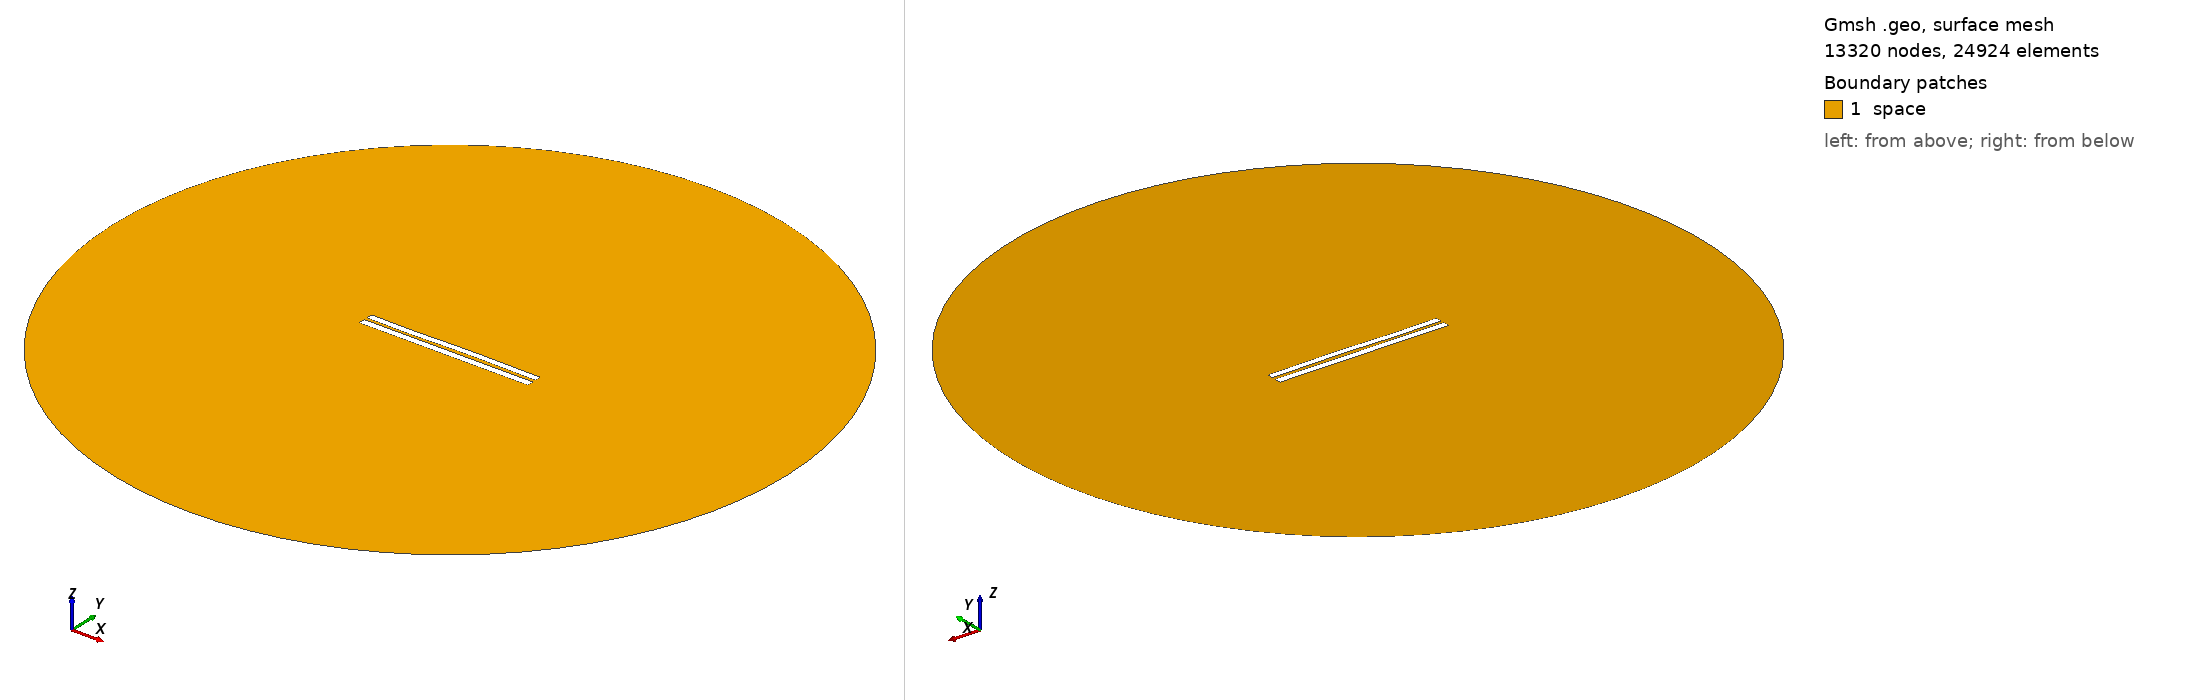

Gmsh geometry script, surface-meshed: 13320 nodes, 24924 surface elements. Boundary patches (legend numbers): 1 space. Left view from above one corner, right view from below the opposite corner. Legend entries are the model's physical surfaces. The drawing asked Gmsh for element sizes between 1% and 20% of the model's largest extent; the script's own settings can give other sizes.

=== 4327.geo (drawn) ===
//---------------------------------------
// Geometry kernel
//---------------------------------------

SetFactory("OpenCASCADE");



//---------------------------------------
// Parameters of the geometry
//---------------------------------------

// Overetch of the upper plate
overetch = 0.125;

// Distance between the plates
distance = 1.75;

// Discretization over the x axis (for the deformation)
nx = 50; 

// Length of the plate
L = 100 - overetch; 

// Number of modes
n = 4; 

// 1st mode coefficient
coeff(1) = 0.15;
beta(1) = 0.596864 * 3.1415926535 / L;

// 2nd mode coefficient
coeff(2) = 0.07499999999999998;
beta(2) = 1.49418 * 3.1415926535 / L;

// 3rd mode coefficient
coeff(3) = -0.15;
beta(3) = 2.50025 * 3.1415926535 / L;

// 4th mode coefficient
coeff(4) = -0.075;
beta(4) = 3.49999 * 3.1415926535 / L;



//---------------------------------------
// Upper plate (deformed rectangle)
//---------------------------------------

// Coordiantes of the upper plate
xmin = -50;
xmax = 50 - overetch;

// Height of the upper plate
yheight = 4 - 2 * overetch;

// Indexes of the points
UpperID[] = {};
LowerID[] = {};
LeftID[] = {};
RightID[] = {};

// Point index
p = 1;

// Horizontal edges
For i In {1:nx}
    x = xmin + (i-1)*(xmax - xmin)/(nx-1);

    y_bottom = distance / 2 + overetch;
    For j In {1:n}
        C = (Cosh(beta(j)*L) + Cos(beta(j)*L)) / (Sinh(beta(j)*L) + Sin(beta(j)*L));
        y_bottom  = y_bottom + coeff(j) * (Cosh(beta(j)*(x+50)) - Cos(beta(j)*(x+50)) - C * (Sinh(beta(j)*(x+50)) - Sin(beta(j)*(x+50))));
    EndFor

    y_top = y_bottom + yheight;

    Point(p) = {x, y_top, 0, 1.0};
    UpperID[i] = p;
    p = p + 1;

    Point(p) = {x, y_bottom, 0, 1.0};
    LowerID[i] = p;
    p = p + 1;
EndFor

// Create point lists
UpperPts[] = {}; LowerPts[] = {};
For i In {1:nx}
  UpperPts[] += {UpperID[i]};
  LowerPts[] += {LowerID[i]};
EndFor

// Build splines
Spline(1) = {UpperPts[]};
Spline(2) = {LowerPts[]};
Line(3) = {LowerPts[nx-1], UpperPts[nx-1]};
Line(4) = {LowerPts[0], UpperPts[0]};

// Build the plane surface
Curve Loop(1) = {2, 3, -1, -4};
Plane Surface(1) = {1};



//---------------------------------------
// Lower plate (rectangle)
//---------------------------------------

// Vertices
Point(1001) = {-50, -1, 0, 1.0};
Point(1002) = { 50, -1, 0, 1.0};
Point(1003) = { 50,  -5, 0, 1.0};
Point(1004) = {-50,  -5, 0, 1.0};

// Edges
Line(5) = {1001, 1002};
Line(6) = {1002, 1003};
Line(7) = {1003, 1004};
Line(8) = {1004, 1001};

// Plane surface
Line Loop(2) = {5, 6, 7, 8};
Plane Surface(2) = {2}; 



//---------------------------------------
// Outer (fictious) boundary
//---------------------------------------

// Points
Point(1005) = {0, 0, 0};       // Center
Point(1006) = {200, 0, 0};     // Start point
Point(1007) = {0, 200, 0};     // 90 degrees
Point(1008) = {-200, 0, 0};    // 180 degrees
Point(1009) = {0, -200, 0};    // 270 degrees

// Circle arcs (each needs start, center, end)
Circle(9) = {1006, 1005, 1007};
Circle(10) = {1007, 1005, 1008};
Circle(11) = {1008, 1005, 1009};
Circle(12) = {1009, 1005, 1006};

// Plane surface for the entire domain
Curve Loop(3) = {9, 10, 11, 12};
Surface(3) = {3};

// Subtract the plates from the whole domain to obtain the actual domain where we want to solve the equations
BooleanDifference{ Surface{3}; Delete; }{ Surface{1}; Surface{2}; Delete; }




//---------------------------------------
// Transfinite Lines/Curves
//---------------------------------------

// Set the number of points on the boundaries
r = 7;

// Plates
Transfinite Curve {1, 2} = 50*r Using Progression 1;
Transfinite Curve {3, 4} = 2*r Using Progression 1;
Transfinite Line {5, 7} = 50*r Using Progression 1;
Transfinite Line {6, 8} = 2*r Using Progression 1;

// Outer boundary
Transfinite Line {9, 10, 11, 12} = 20 Using Progression 1;



//---------------------------------------
// Physical groups
//---------------------------------------                

// Physical curves (boundaries)
Physical Line("force_segment", 10) = {2};
Physical Line("upper_plate", 11) = {1, 3, 4};
Physical Line("lower_plate", 12) = {5, 6, 7, 8};
Physical Line("boundary", 20) = {9, 10, 11, 12};

// Physical Surfaces
Physical Surface("space", 30) = {3};



//---------------------------------------
// 6. Generate the Mesh
//---------------------------------------

// 2D mesh generation
Mesh 2;
